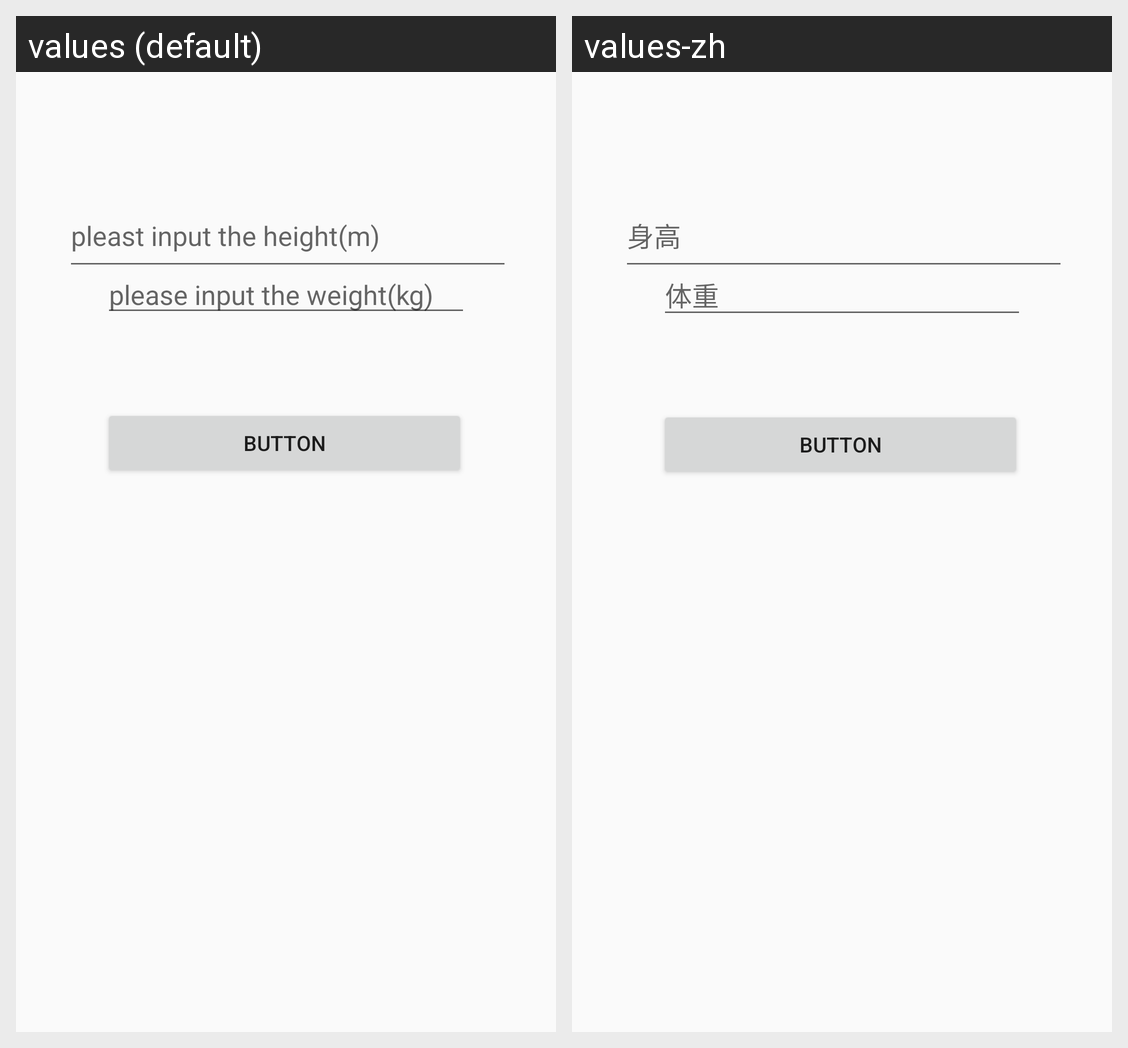

Strings drawn on this Android screen and how each of the app's shown locales translates them:
Android screen res/layout/temperature.xml rendered under 2 locales, left to right: values (default), values-zh. Device: Nexus 5 (rendered at 1080×1920; each locale shown at half size, 540×960, under a caption strip naming it); theme Theme.First.
Strings drawn on this screen, with the default value and each locale's value (text and hints the layout hard-codes, and strings that could not be matched under every locale, appear in the picture but are not listed):

weight_lable
  values: please input the weight(kg)
  values-zh: 体重

height
  values: pleast input the height(m)
  values-zh: 身高
